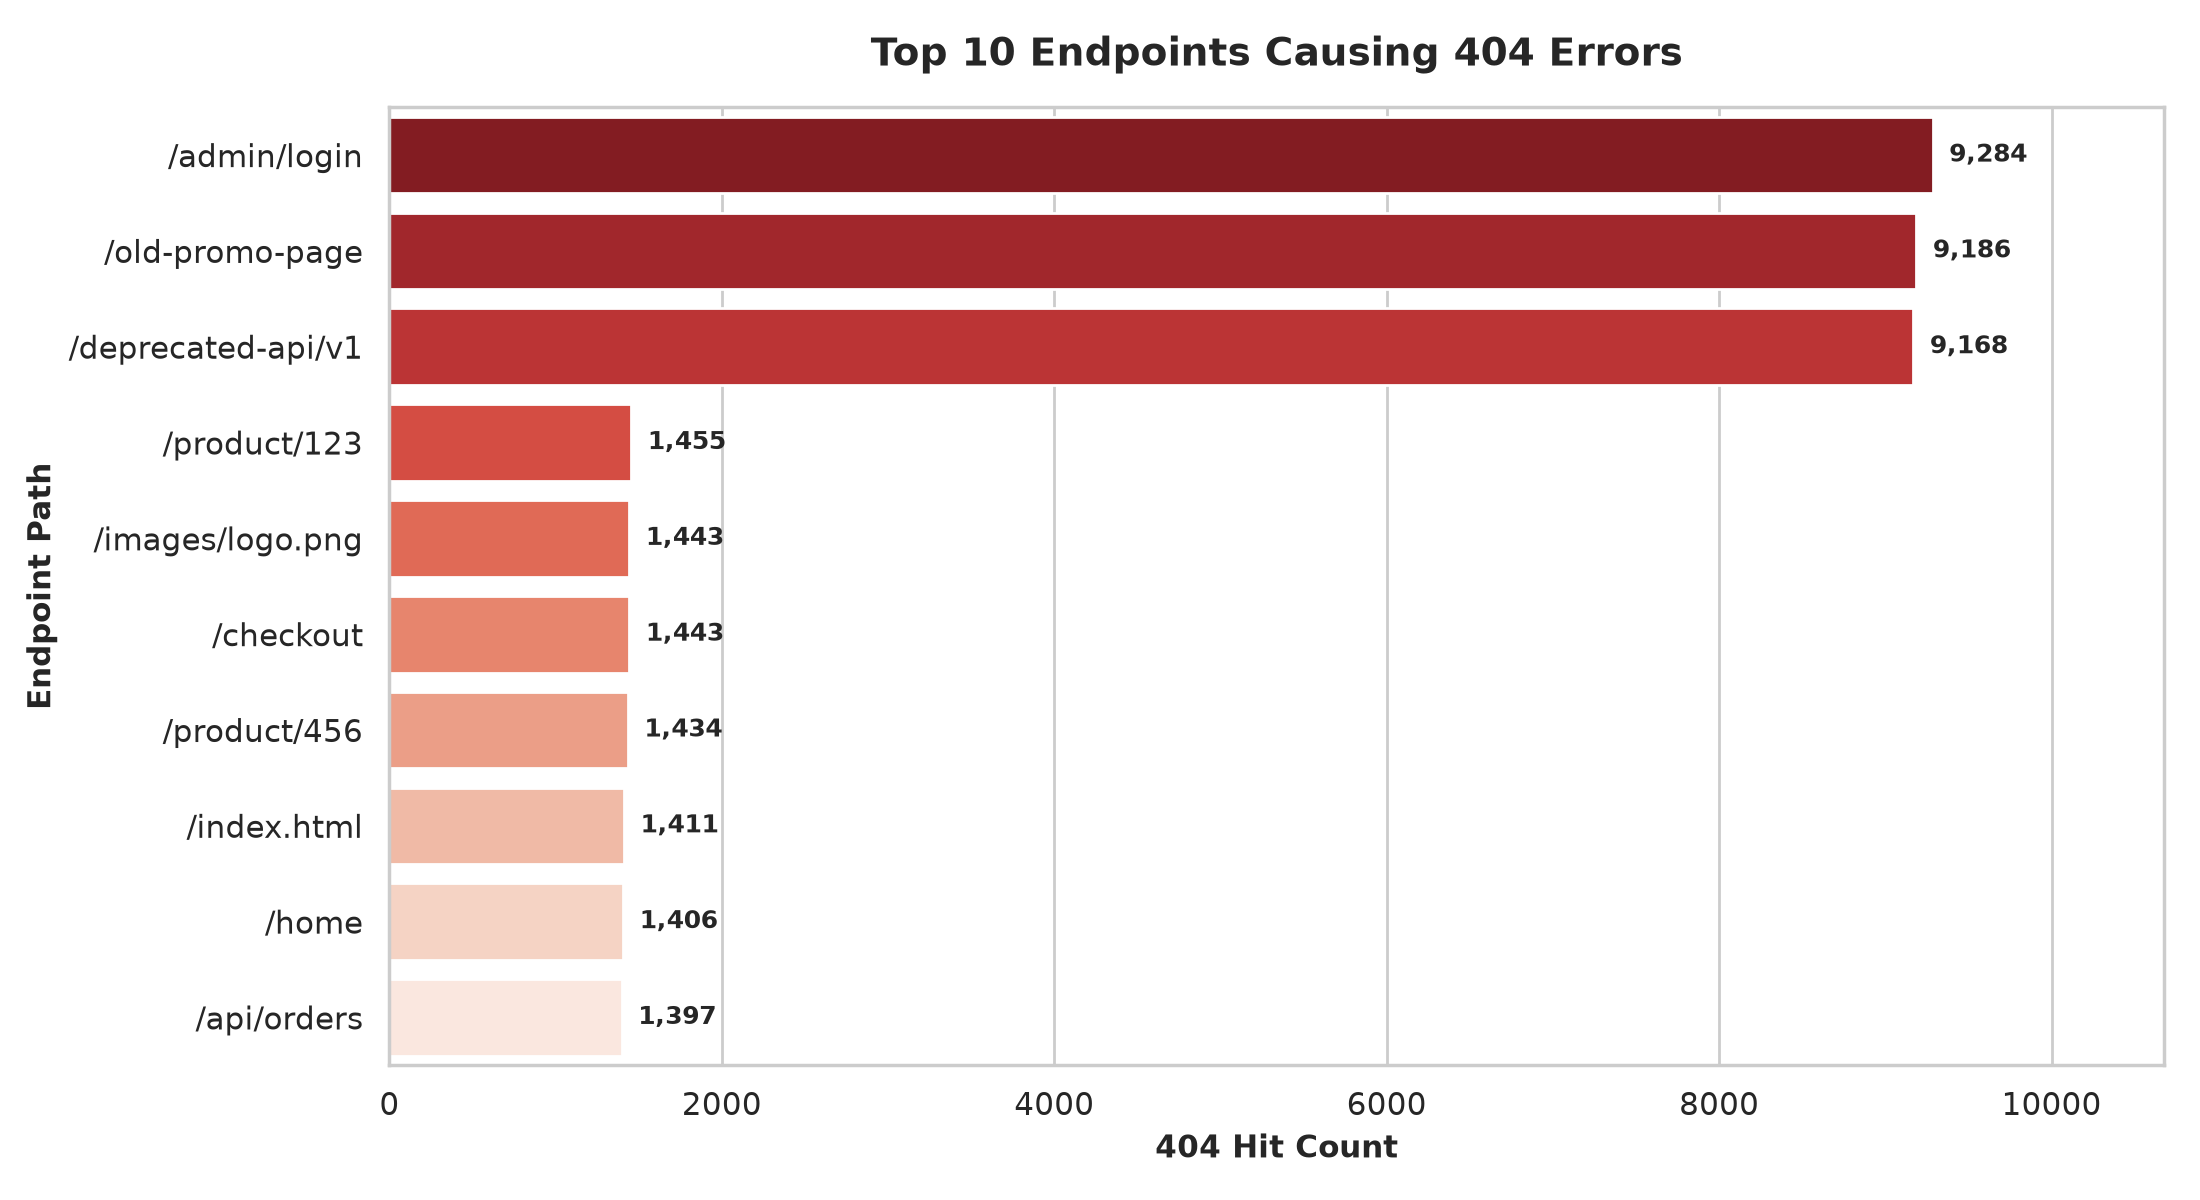

The table this chart was drawn from, first rows:
path, hits
/admin/login, 9284
/old-promo-page, 9186
/deprecated-api/v1, 9168
/product/123, 1455
/images/logo.png, 1443
/checkout, 1443
/product/456, 1434
/index.html, 1411
/home, 1406
/api/orders, 1397
